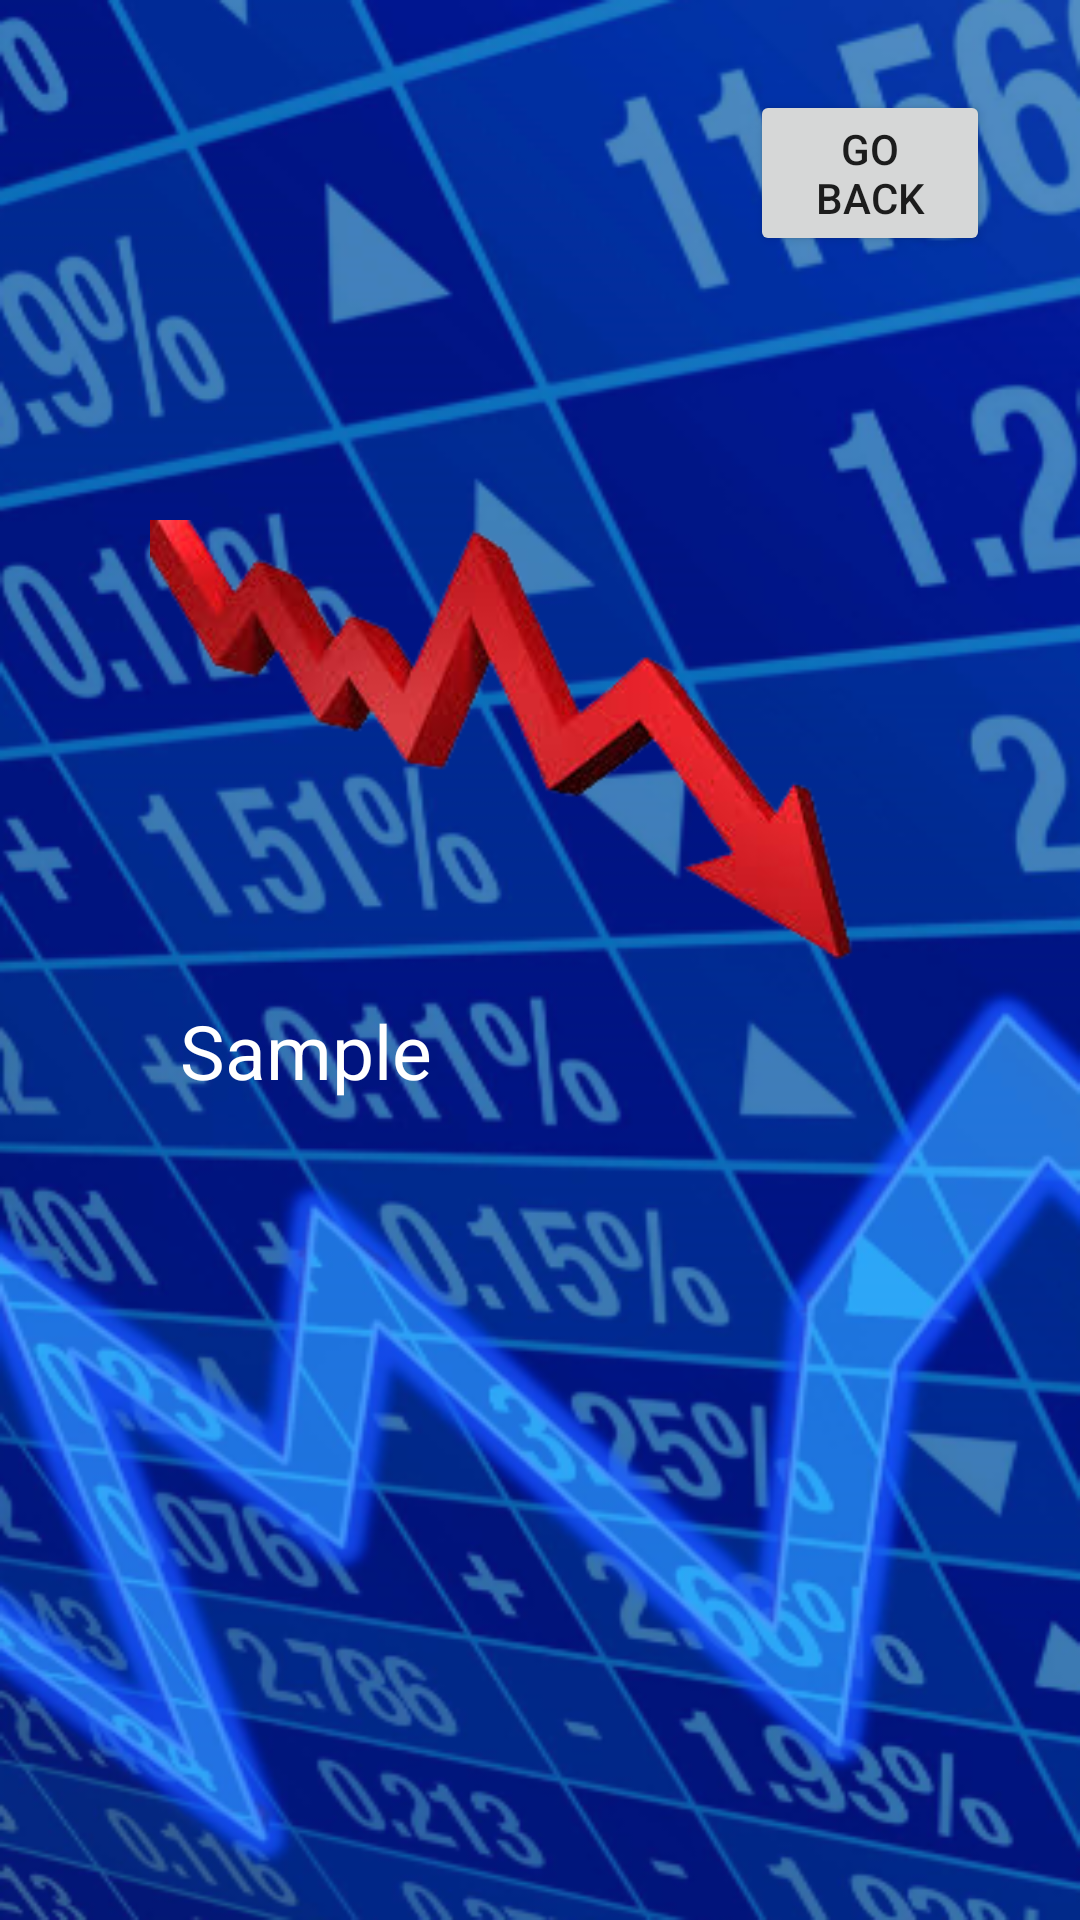

The Android layout XML behind this screen, and the referenced resources:
<!-- AndroidManifest.xml: application theme Theme.Stonks_ -->
<!-- res/layout/error.xml -->
<?xml version="1.0" encoding="utf-8"?>
<ScrollView xmlns:android="http://schemas.android.com/apk/res/android"
    xmlns:app="http://schemas.android.com/apk/res-auto"
    xmlns:tools="http://schemas.android.com/tools"
    android:layout_width="match_parent"
    android:background="@drawable/bg2"
    android:layout_height="match_parent"
    android:fillViewport="false">
<LinearLayout
    android:layout_width="match_parent"
    android:layout_height="match_parent"
    android:orientation="vertical"
    android:padding="30dp"
    tools:context=".HomeActivity">


    <Button
        android:id="@+id/button"
        android:layout_width="wrap_content"
        android:layout_height="wrap_content"
        android:layout_marginLeft="220dp"
        android:text="Go Back" />

    <ImageView
        android:layout_width="wrap_content"
        android:layout_height="wrap_content"
        android:src="@drawable/stonksdown"
        android:layout_marginTop="80dp"
        android:layout_marginLeft="20dp"/>

    <TextView
        android:id="@+id/error1"
        android:layout_width="match_parent"
        android:layout_height="wrap_content"
        android:layout_marginTop="5dp"
        android:layout_marginLeft="30dp"
        android:textSize="25dp"
        android:text="Sample"
        android:textColor="#FFFFFF"/>
</LinearLayout>
</ScrollView>
<!-- resources referenced by this layout -->
<resources>
  <!-- drawable bg2: png bitmap (drawable, 267002 bytes) -->
  <!-- drawable stonksdown: png bitmap (drawable, 31391 bytes) -->
  <style name="Theme.Stonks_" parent="Theme.MaterialComponents.DayNight.DarkActionBar">
          
          <item name="colorPrimary">@color/purple_500</item>
          <item name="colorPrimaryVariant">@color/purple_700</item>
          <item name="colorOnPrimary">@color/white</item>
          
          <item name="colorSecondary">@color/teal_200</item>
          <item name="colorSecondaryVariant">@color/teal_700</item>
          <item name="colorOnSecondary">@color/black</item>
          
          <item name="android:statusBarColor" tools:targetApi="l">?attr/colorPrimaryVariant</item>
          
      </style>
  <!-- not gathered from this repository: default colours our renderer supplied (Android Studio template values) -->
  <color name="purple_500">#FF6200EE</color>
  <color name="purple_700">#FF3700B3</color>
  <color name="teal_200">#FF03DAC5</color>
  <color name="teal_700">#FF018786</color>
  <color name="black">#FF000000</color>
  <color name="white">#FFFFFFFF</color>
</resources>
